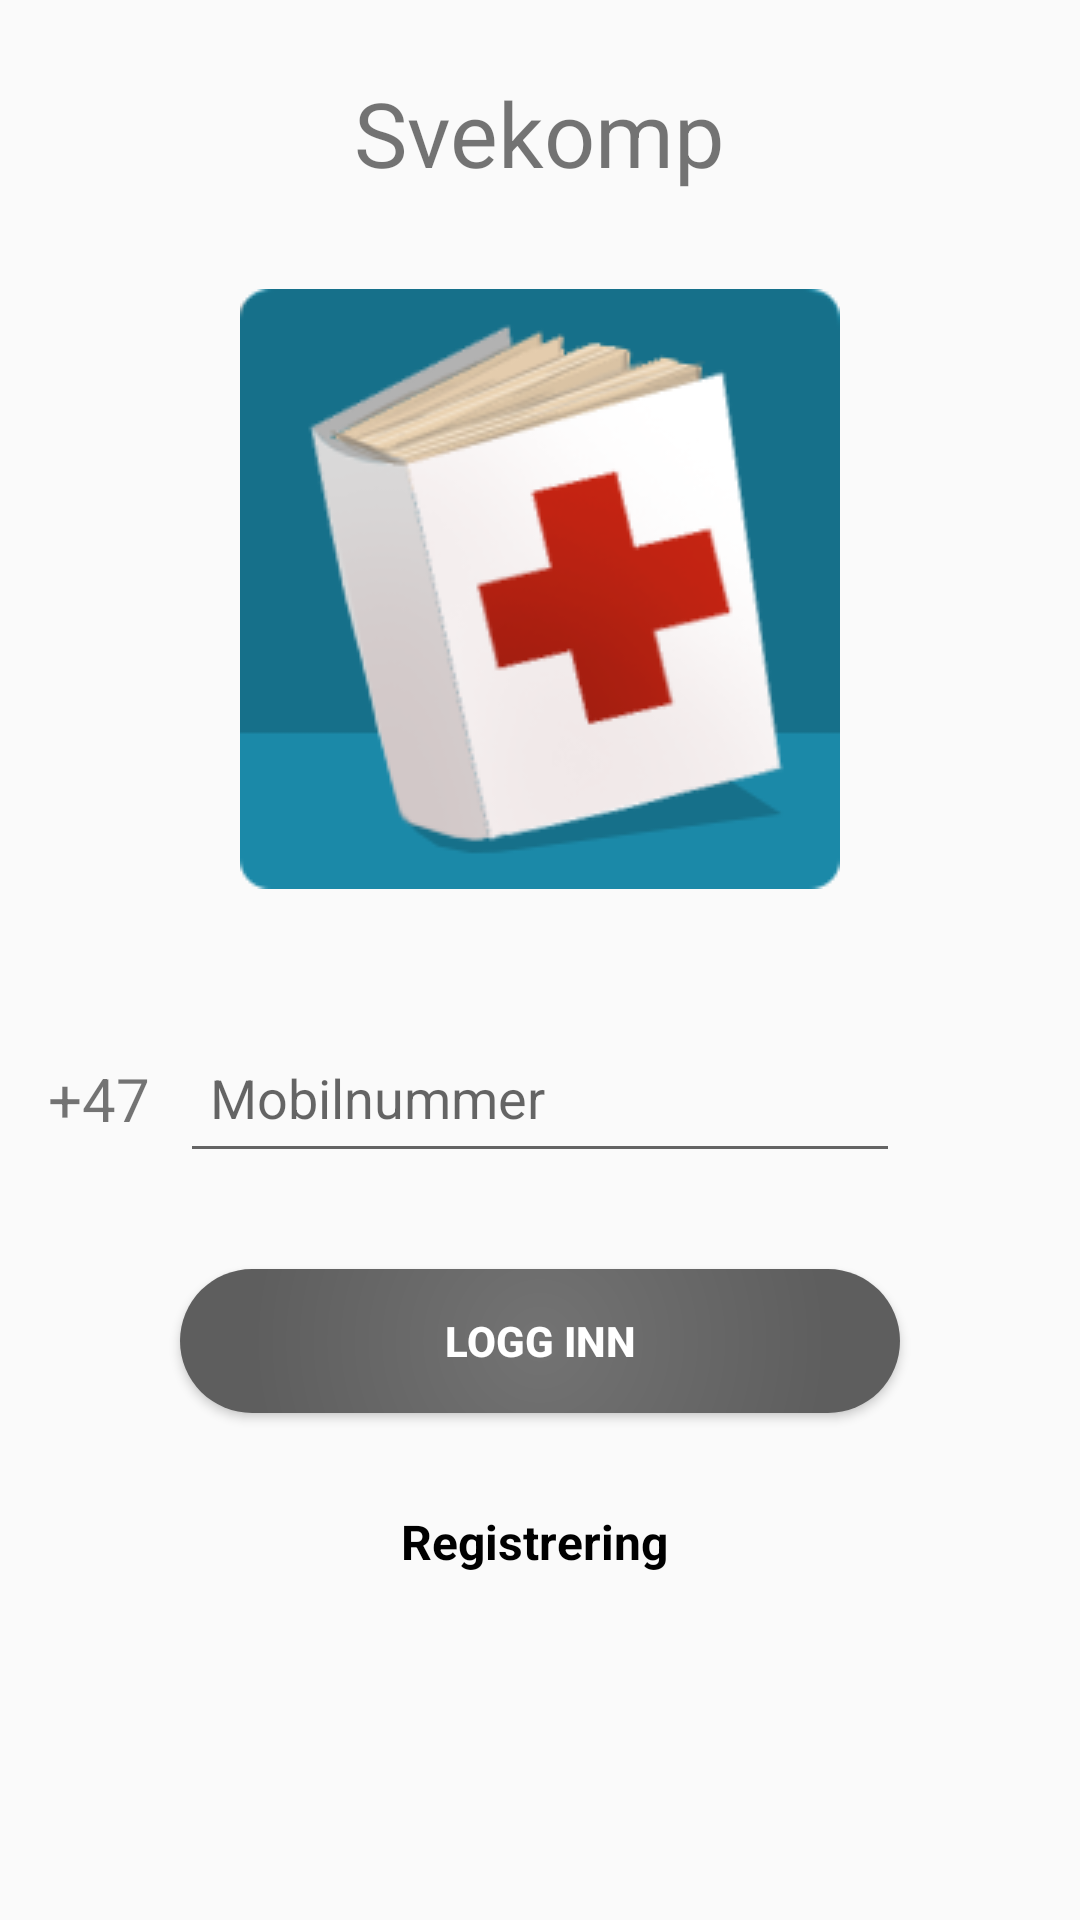

The Android layout XML behind this screen, and the referenced resources:
<!-- AndroidManifest.xml: application theme AppTheme -->
<!-- res/layout/activity_login_screen.xml -->
<?xml version="1.0" encoding="utf-8"?>
<androidx.constraintlayout.widget.ConstraintLayout xmlns:android="http://schemas.android.com/apk/res/android"
    xmlns:app="http://schemas.android.com/apk/res-auto"
    xmlns:tools="http://schemas.android.com/tools"
    android:layout_width="match_parent"
    android:layout_height="match_parent"
    tools:context=".project.ui.LoginAndRegistration.LoginScreenActivity">


    <TextView
        android:id="@+id/backToRegistrationText"
        android:layout_width="93dp"
        android:layout_height="24dp"
        android:layout_marginTop="32dp"
        android:text="Registrering"
        android:textColor="@android:color/black"
        android:textSize="16sp"
        android:textStyle="bold"
        app:layout_constraintEnd_toEndOf="@+id/loginButton"
        app:layout_constraintStart_toStartOf="@+id/loginButton"
        app:layout_constraintTop_toBottomOf="@+id/loginButton" />

    <Button
        android:id="@+id/loginButton"
        android:layout_width="0dp"
        android:layout_height="48dp"
        android:layout_marginTop="32dp"
        android:text="Logg Inn"
        android:textColor="@android:color/white"
        android:textStyle="bold"
        android:background="@drawable/loginandregistration_buttons"
        app:layout_constraintEnd_toEndOf="@+id/loginPhoneNumber"
        app:layout_constraintHorizontal_bias="0.0"
        app:layout_constraintStart_toStartOf="@+id/loginPhoneNumber"
        app:layout_constraintTop_toBottomOf="@+id/loginPhoneNumber" />

    <EditText
        android:id="@+id/loginPhoneNumber"
        android:layout_width="0dp"
        android:layout_height="50dp"
        android:layout_marginStart="60dp"
        android:layout_marginEnd="60dp"
        android:ems="10"
        android:hint="Mobilnummer"
        android:inputType="number"
        android:padding="10dp"
        app:layout_constraintBottom_toBottomOf="parent"
        app:layout_constraintEnd_toEndOf="parent"
        app:layout_constraintHorizontal_bias="0.0"
        app:layout_constraintStart_toStartOf="parent"
        app:layout_constraintTop_toBottomOf="@+id/imageView"
        app:layout_constraintVertical_bias="0.152" />

    <TextView
        android:id="@+id/textView"
        android:layout_width="wrap_content"
        android:layout_height="wrap_content"
        android:layout_marginTop="24dp"
        android:text="Svekomp"
        android:textSize="30dp"
        app:layout_constraintEnd_toEndOf="parent"
        app:layout_constraintStart_toStartOf="parent"
        app:layout_constraintTop_toTopOf="parent" />

    <TextView
        android:id="@+id/textView3"
        android:layout_width="39dp"
        android:layout_height="27dp"
        android:layout_marginStart="16dp"
        android:text="+47"
        android:textSize="20dp"
        app:layout_constraintBottom_toBottomOf="@+id/loginPhoneNumber"
        app:layout_constraintStart_toStartOf="parent"
        app:layout_constraintTop_toTopOf="@+id/loginPhoneNumber" />

    <ImageView
        android:id="@+id/imageView"
        android:layout_width="wrap_content"
        android:layout_height="wrap_content"
        android:layout_marginTop="32dp"
        app:layout_constraintEnd_toEndOf="parent"
        app:layout_constraintStart_toStartOf="parent"
        app:layout_constraintTop_toBottomOf="@+id/textView"
        app:srcCompat="@drawable/svekomp_icon" />

</androidx.constraintlayout.widget.ConstraintLayout>
<!-- resources referenced by this layout -->
<resources>
  <!-- drawable loginandregistration_buttons (drawable) -->
  <?xml version="1.0" encoding="utf-8"?>
  <shape xmlns:android="http://schemas.android.com/apk/res/android">
  
      <corners android:radius="25dp"/>
      <gradient
          android:startColor="#737373"
          android:endColor="#5E5E5E"
          android:type="radial"
          android:gradientRadius="200%p" />
  
  </shape>
  <!-- drawable svekomp_icon: png bitmap (drawable, 24127 bytes) -->
  <style name="AppTheme" parent="Theme.AppCompat.Light.DarkActionBar">
          
          <item name="colorPrimary">#8F8F8F</item>
          <item name="colorPrimaryDark">@color/colorPrimary</item>
          <item name="colorAccent">@color/colorAccent</item>
          <item name="android:textColorPrimary">@color/textColorPrimary</item>
      </style>
  <color name="colorPrimary">@android:color/widget_edittext_dark</color>
  <color name="colorAccent">#1b89a8</color>
  <color name="textColorPrimary">#000000</color>
</resources>
